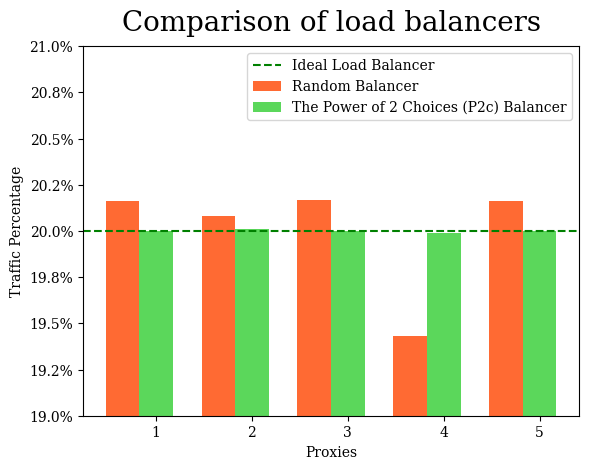

Here is the Python script that generated this plot:
#!/usr/bin/env python

# brew cask install mactex
# pip install matplotlib numpy
import numpy as np
import matplotlib.pyplot as plt
import matplotlib.ticker as ticker
import os

bar_width = 0.35
random_balancer = (0.2016, 0.2008, 0.2017, 0.1943, 0.2016)
p2c_balancer = (0.2, 0.2001, 0.2, 0.1999, 0.2)

# IMPORTANT: matplotlib won't find latex otherwise.
os.environ['PATH'] = os.environ['PATH'] + ':/Library/TeX/texbin/'

# plt.rc('text', usetex=True)
plt.rc('font', family='serif')

fig, ax = plt.subplots()
ax.yaxis.set_major_formatter(ticker.FuncFormatter(lambda y, _: '{:.1%}'.format(y)))

bins = np.arange(5)

plt.bar(bins, random_balancer, bar_width, alpha=0.8,
    color='orangered', label='Random Balancer')
 
plt.bar(bins + bar_width, p2c_balancer, bar_width, alpha=0.8,
    color='limegreen', label='The Power of 2 Choices (P2c) Balancer')

plt.axhline(y=0.2, linestyle='dashed',
    color='green', label=r'Ideal Load Balancer')

plt.title('Comparison of load balancers', fontsize=20, y=1.02)

plt.ylim([0.19, 0.21])
plt.ylabel('Traffic Percentage')

plt.xticks(bins + bar_width, ('1', '2', '3', '4', '5'))
plt.xlabel('Proxies')

plt.legend()
plt.savefig('errors.png')
